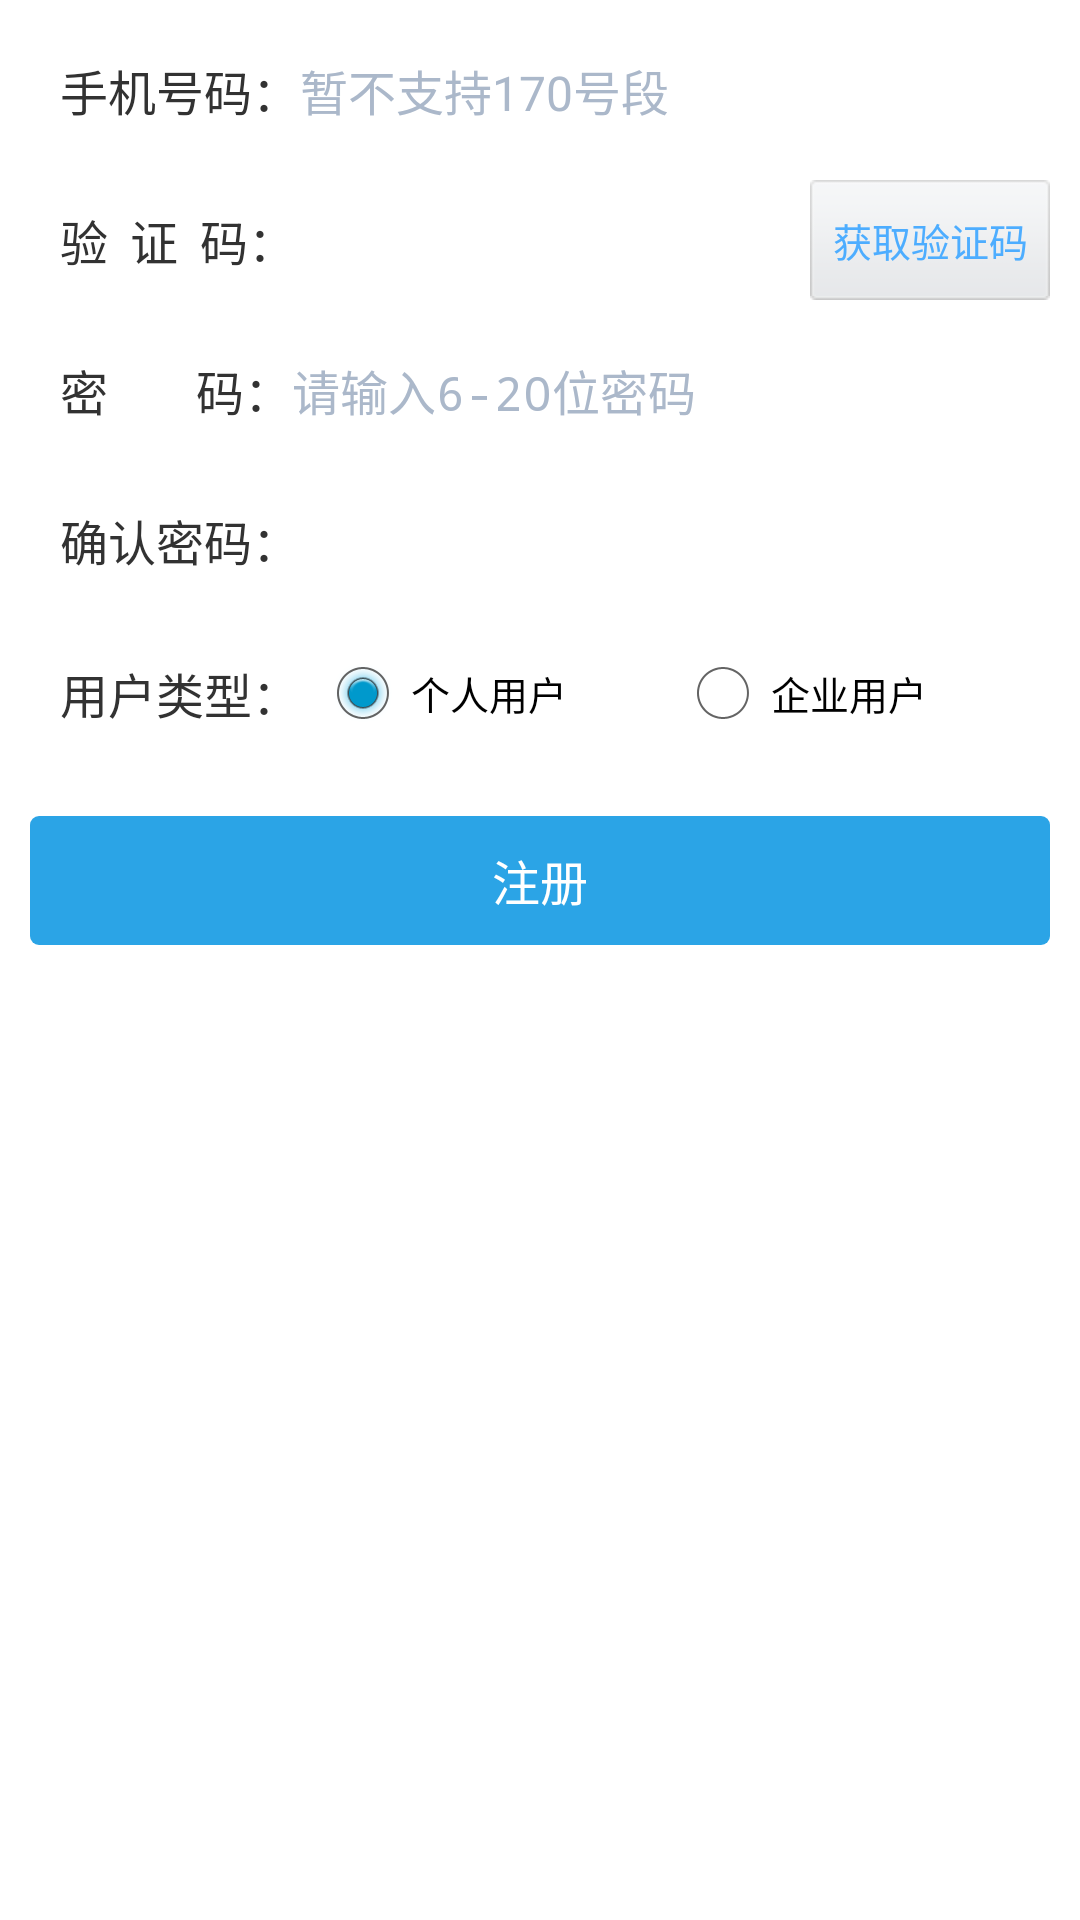

Layout XML and referenced resources for this Android screen:
<!-- AndroidManifest.xml: application theme Base.Theme -->
<!-- res/layout/activity_register.xml -->
<?xml version="1.0" encoding="utf-8"?>
<LinearLayout xmlns:android="http://schemas.android.com/apk/res/android"
    android:id="@+id/relativelayout"
    android:layout_width="match_parent"
    android:layout_height="match_parent"
    android:background="@color/white"
              android:clipToPadding="true"
              android:fitsSystemWindows="true"
    android:orientation="vertical">

    <ScrollView
        android:id="@+id/scroolView"
        android:layout_width="match_parent"
        android:layout_height="0dp"
        android:layout_weight="1"
        android:scrollbars="none">

        <LinearLayout
            android:layout_width="match_parent"
            android:layout_height="match_parent"
            android:orientation="vertical"
            android:paddingLeft="10dp"
            android:paddingRight="10dp">

            <LinearLayout
                android:layout_width="match_parent"
                android:layout_height="wrap_content"
                android:orientation="horizontal"
                style="@style/inputLinLayoutStyle">

                <TextView
                    android:id="@+id/tv_register_mobile"
                    android:layout_width="wrap_content"
                    android:layout_height="wrap_content"
                    android:layout_marginLeft="10dp"
                    android:gravity="center_vertical|left"
                    android:text="@string/register_mobile"/>

                <EditText
                    android:id="@+id/et_mobile"
                    android:layout_width="fill_parent"
                    android:layout_height="wrap_content"
                    android:layout_gravity="center_vertical"
                    android:gravity="center_vertical"
                    android:hint="暂不支持170号段"
                    android:textColorHint="@color/textview_hint"
                    android:inputType="phone"
                    android:maxLength="11"
                    android:minHeight="40dp"/>
            </LinearLayout>

            <LinearLayout
                android:id="@+id/layout_center"
                android:layout_width="match_parent"
                android:layout_height="wrap_content"
                android:orientation="vertical">

                <RelativeLayout
                    android:layout_width="match_parent"
                    android:layout_height="wrap_content">

                    <Button
                        android:layout_marginTop="10dp"
                        android:id="@+id/bu_captcha"
                        android:layout_width="80dp"
                        android:layout_height="40dp"
                        android:layout_alignParentRight="true"
                        android:layout_alignParentBottom="true"
                        android:layout_marginLeft="5dp"
                        android:background="@drawable/common_btn_yzm"
                        android:singleLine="true"
                        android:text="@string/receive_confirm_number"
                        android:textColor="#4dadff"
                        android:textSize="13sp" />

                    <LinearLayout
                        android:layout_width="match_parent"
                        android:layout_height="wrap_content"
                        android:layout_toLeftOf="@+id/bu_captcha"
                        style="@style/inputLinLayoutStyle"
                        android:orientation="horizontal">

                        <TextView
                            android:id="@+id/tv_yzm"
                            android:layout_width="wrap_content"
                            android:layout_height="wrap_content"
                            android:layout_gravity="center_vertical"
                            android:layout_marginLeft="10dp"
                            android:gravity="center_vertical|left"
                            android:text="@string/confirm_number"/>

                        <EditText
                            android:id="@+id/et_captcha"
                            android:layout_width="match_parent"
                            android:layout_height="wrap_content"
                            android:layout_gravity="center_vertical"
                            android:layout_marginRight="5dp"
                            android:digits="0123456789"
                            android:gravity="center_vertical"
                            android:inputType="number"
                            android:maxLength="6"
                            android:minHeight="40dp"/>
                    </LinearLayout>
                </RelativeLayout>
            </LinearLayout>

            <LinearLayout
                android:layout_width="match_parent"
                android:layout_height="wrap_content"
                android:orientation="horizontal"
                style="@style/inputLinLayoutStyle">

                <TextView
                    android:id="@+id/tv_register_password"
                    android:layout_width="wrap_content"
                    android:layout_height="wrap_content"
                    android:layout_marginLeft="10dp"
                    android:gravity="center_vertical|left"
                    android:text="@string/login_password"/>

                <EditText
                    android:id="@+id/et_password"
                    android:layout_width="fill_parent"
                    android:layout_height="wrap_content"
                    android:layout_gravity="center_vertical"
                    android:gravity="center_vertical"
                    android:hint="@string/invalidatepwdToast"
                    android:inputType="textPassword"
                    android:maxLength="20"
                    android:minHeight="40dp"
                    android:textColorHint="@color/textview_hint"/>
            </LinearLayout>

            <LinearLayout
                android:layout_width="match_parent"
                android:layout_height="wrap_content"
                android:orientation="horizontal"
                style="@style/inputLinLayoutStyle">

                <TextView
                    android:id="@+id/tv_register_confirm_password"
                    android:layout_width="wrap_content"
                    android:layout_height="wrap_content"
                    android:layout_marginLeft="10dp"
                    android:gravity="center_vertical|left"
                    android:text="@string/confirm_password"/>

                <EditText
                    android:id="@+id/et_confirm_password"
                    android:layout_width="fill_parent"
                    android:layout_height="wrap_content"
                    android:layout_gravity="center_vertical"
                    android:gravity="center_vertical"
                    android:inputType="textPassword"
                    android:maxLength="20"
                    android:minHeight="40dp"/>
            </LinearLayout>

            <LinearLayout
                android:layout_width="match_parent"
                android:layout_height="wrap_content"
                android:orientation="horizontal"
                style="@style/inputLinLayoutStyle">

                <TextView
                    android:id="@+id/tv_register_type"
                    android:layout_width="wrap_content"
                    android:layout_height="wrap_content"
                    android:layout_marginLeft="10dp"
                    android:gravity="center_vertical|left"
                    android:text="用户类型："/>

                <RadioGroup
                    android:id="@+id/radio_group_type"
                    android:layout_width="match_parent"
                    android:layout_height="wrap_content"
                    android:orientation="horizontal"
                    android:padding="5dp">
                    <RadioButton
                        android:id="@+id/type_personal"
                        android:layout_width="0dp"
                        android:layout_height="wrap_content"
                        android:layout_weight="1"
                        android:text="个人用户"
                        android:textSize="13sp"
                        android:checked="true"/>
                    <RadioButton
                        android:id="@+id/type_company"
                        android:layout_width="0dp"
                        android:layout_height="wrap_content"
                        android:layout_weight="1"
                        android:textSize="13sp"
                        android:text="企业用户"/>
                </RadioGroup>
            </LinearLayout>

            <Button
                android:id="@+id/bu_register"
                android:layout_width="match_parent"
                android:layout_height="@dimen/btn_height"
                android:layout_marginTop="20dp"
                android:background="@drawable/common_btn_bg1"
                android:text="@string/register"
                android:textColor="@color/white"
                android:textSize="16sp" />

        </LinearLayout>
    </ScrollView>
</LinearLayout>
<!-- resources referenced by this layout -->
<resources>
  <color name="textview_hint">#ABB8CA</color>
  <color name="white">#FFFFFFFF</color>
  <dimen name="btn_height">43dip</dimen>
  <!-- drawable common_btn_yzm (drawable) -->
  <?xml version="1.0" encoding="utf-8"?>
  <selector xmlns:android="http://schemas.android.com/apk/res/android">
      <item android:state_pressed="true" android:drawable="@drawable/btn_yanzhengma_press">
      </item>
      <item android:state_pressed="false" android:drawable="@drawable/btn_yanzhengma_normal">
      </item>
  </selector>
  <string name="confirm_number">验  证  码：</string>
  <string name="confirm_password">确认密码：</string>
  <string name="invalidatepwdToast">请输入6-20位密码</string>
  <string name="login_password">密        码：</string>
  <string name="receive_confirm_number">获取验证码</string>
  <string name="register">注册</string>
  <string name="register_mobile">手机号码：</string>
  <style name="inputLinLayoutStyle">
          <item name="android:background">@drawable/radius_white_five</item>
          <item name="android:layout_marginTop">10dp</item>
          <item name="android:gravity">center_vertical</item>
      </style>
  <color name="base_color2">#FF1A9ADF</color>
  <color name="c_gray">#CCCCCC</color>
  <color name="base_color1">#FF2BA4E6</color>
  <style name="listViewStyle" parent="@android:style/Widget.ListView">
          <item name="android:listSelector">@drawable/item_selector</item>
          <item name="android:dividerHeight">1px</item>
          <item name="android:divider">@color/light_gray</item>
          <item name="android:scrollbars">none</item>
  
      </style>
  <style name="gridViewStyle" parent="@android:style/Widget.GridView">
          <item name="android:listSelector">@drawable/item_selector</item>
      </style>
  <style name="progressBarStyleHorizontal" parent="@android:style/Widget.ProgressBar.Horizontal">
          <item name="android:progressDrawable">@drawable/progressbardrawable</item>
      </style>
  <style name="actionbarStyle" parent="@android:style/Widget.Holo.Light.ActionBar.Solid">
          <item name="android:background">@drawable/title_bar_bg</item>
      </style>
  <!-- drawable ab_home_as_up (drawable) -->
  <?xml version="1.0" encoding="utf-8"?>
  <layer-list xmlns:android="http://schemas.android.com/apk/res/android" >
  
      <item
          android:drawable="@drawable/abc_ic_ab_back_mtrl_am_alpha"
          android:left="10dp"
          android:right="5dp">
      </item>
  
  </layer-list>
  <style name="ActionBar.Menu.TextAppearance" parent="@android:style/TextAppearance.Holo.Widget.ActionBar.Menu">
          <item name="android:textColor">@android:color/white</item>
          <item name="android:textSize">14sp</item>
      </style>
  <style name="buttonStyle" parent="@android:style/Widget.Holo.Light.Button">
          <item name="android:background">@drawable/common_btn_bg1</item>
          <item name="android:textColor">@color/white</item>
      </style>
  <style name="editTextStyle" parent="@android:style/Widget.Holo.EditText">
          <item name="android:textSize">@dimen/title_textSize</item>
          <item name="android:background">@null</item>
          <item name="android:singleLine">true</item>
      </style>
  <style name="textStyle" parent="@android:style/Widget.Holo.TextView">
          <item name="android:textSize">@dimen/title_textSize</item>
      </style>
  <!-- drawable item_selector (drawable) -->
  <?xml version="1.0" encoding="utf-8"?>
  <selector xmlns:android="http://schemas.android.com/apk/res/android">
      <item android:state_pressed="true">
          <shape android:shape="rectangle">
              <solid android:color="@color/push_msg_bg_p" />
          </shape>
      </item>
  </selector>
  <color name="light_gray">#80CCCCCC</color>
  <dimen name="title_textSize">16sp</dimen>
  <color name="push_msg_bg_p">#FF71DAF5</color>
  <color name="progressbar_horizontal_progresscolor">#FECA54</color>
</resources>
